Dataset: Blueberry_maturiety (GitHub, Chrislandry98/IA_gestion_suivi_agricole). Classes: immature, mature, semi-mature.

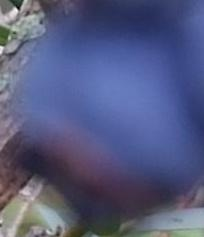
Label: mature

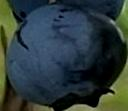
Label: mature

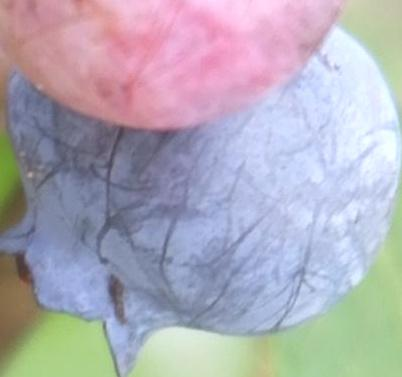
Label: mature

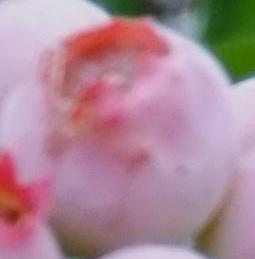
Label: semi-mature

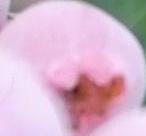
Label: semi-mature

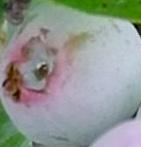
Label: immature
